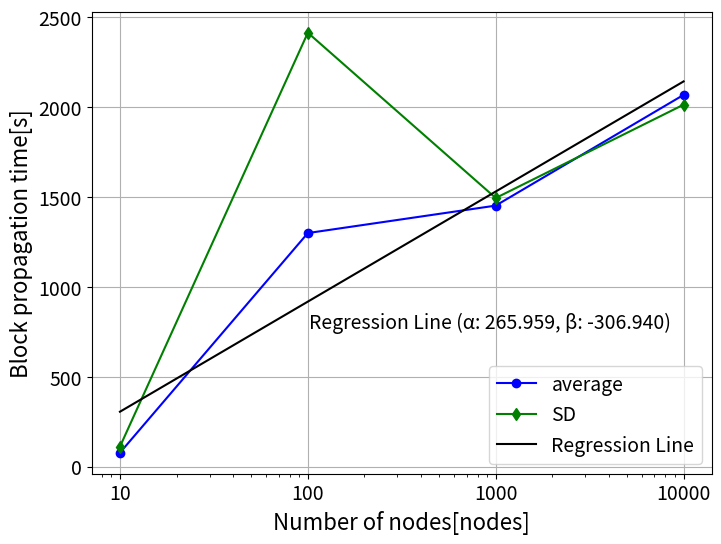

Python code for this plot:
import matplotlib.pyplot as plt
import matplotlib.ticker as ticker
import numpy as np

#場合分け　値はブロックサイズ
select = 1000

#データセット(x_values...ノード数 y_values_set1...平均ブロック伝搬時間 y_values_set2...標準偏差)
x_values = [10, 100, 1000, 10000]
if select == 0.2:
    y_values_set1 = [1.8597475049900218, 3.315211940298508, 4.397545908183635, 5.288456630109671]  # データセット1
    y_values_set2 = [0.6447543445291268, 1.03327501834653, 1.3735194599911111, 1.4437305624846526]  # データセット2
if select == 0.5:
    y_values_set1 = [1.8868423153692662, 3.4799780439121726, 4.635616383616392, 6.1073874501992025]  # データセット1
    y_values_set2 = [0.7153470600018716, 1.2057554971382913, 1.4011928565583112, 1.8466625484938588]  # データセット2
if select == 1:
    y_values_set1 = [1.8992457542457537, 4.152063745019917, 5.2181327345309425, 6.835490547263678]  # データセット1
    y_values_set2 = [0.669432181851424, 1.7718874758325578, 1.9182055646280383, 2.562563763101399]  # データセット2
if select == 10:
    y_values_set1 = [2.6520667330677297, 15.764970149253735, 19.669640079760708, 25.203860557768895]  # データセット1
    y_values_set2 = [1.6369197668902222, 19.376104780496522, 16.619741509348334, 18.25651684645837]  # データセット2
if select == 100:
    y_values_set1 = [11.235130822596636, 110.9485988428157, 147.87546491228068, 205.95863213939984]  # データセット1
    y_values_set2 = [13.452985676503982, 126.89787472217165, 117.28263966253374, 142.80332544459546]  # データセット2
if select == 1000:
    y_values_set1 = [77.3540557692308, 1299.1862653721687, 1451.864203899267, 2067.7742869496856]  # データセット1
    y_values_set2 = [111.40393982960578, 2413.49485370497, 1494.0347265927176, 2013.3171625263456]  # データセット2
#回帰直線
x_values_np = np.array(x_values)
y_values_set_np = np.array(y_values_set1)
log_x = [np.log(i) for i in x_values_np]
linear = np.polyfit(log_x, y_values_set_np, 1)
y_linear = [linear[0] * x_linear1 + linear[1] for x_linear1 in log_x]

# 折れ線グラフを作成
plt.figure(figsize=(8, 6))

# データセット1をプロット
plt.plot(x_values, y_values_set1, marker='o', linestyle='-', color='b', label='average')

# データセット2をプロット
plt.plot(x_values, y_values_set2, marker='d', linestyle='-', color='g', label='SD')

#回帰直線のプロット
plt.plot(x_values_np, y_linear, linestyle="-", color='k', label='Regression Line')

# 直線の傾きと切片をグラフに表示する
plt.text(0.35, 0.35, f'Regression Line (α: {linear[0]:.3f}, β: {linear[1]:.3f})', transform=plt.gca().transAxes, color='black', fontsize = 14, verticalalignment='top')

# x軸とy軸のラベルとタイトルを設定
plt.xlabel('Number of nodes[nodes]', fontsize=16)
plt.ylabel('Block propagation time[s]', fontsize=16)

# 対数目盛でx軸を表示
plt.xscale('log')
plt.xticks(x_values, x_values)  # x軸の目盛りを指定された値に設定

# 目盛りのフォントサイズを大きくする
plt.xticks(fontsize=14)
plt.yticks(fontsize=14)

# 凡例を表示
plt.legend(fontsize=14)

# グリッドを表示
plt.grid(True)

# グラフをファイルに保存する
if select == 0.2:
    plt.savefig('line-graph_regression_line_0.2MB.png', dpi=300)
if select == 0.5:
    plt.savefig('line-graph_regression_line_0.5MB.png', dpi=300)
if select == 1:
    plt.savefig('line-graph_regression_line_1MB.png', dpi=300)
if select == 10:
    plt.savefig('line-graph_regression_line_10MB.png', dpi=300)
if select == 100:
    plt.savefig('line-graph_regression_line_100MB.png', dpi=300)
if select == 1000:
    plt.savefig('line-graph_regression_line_1000MB.png', dpi=300)

# グラフを表示
plt.show()
